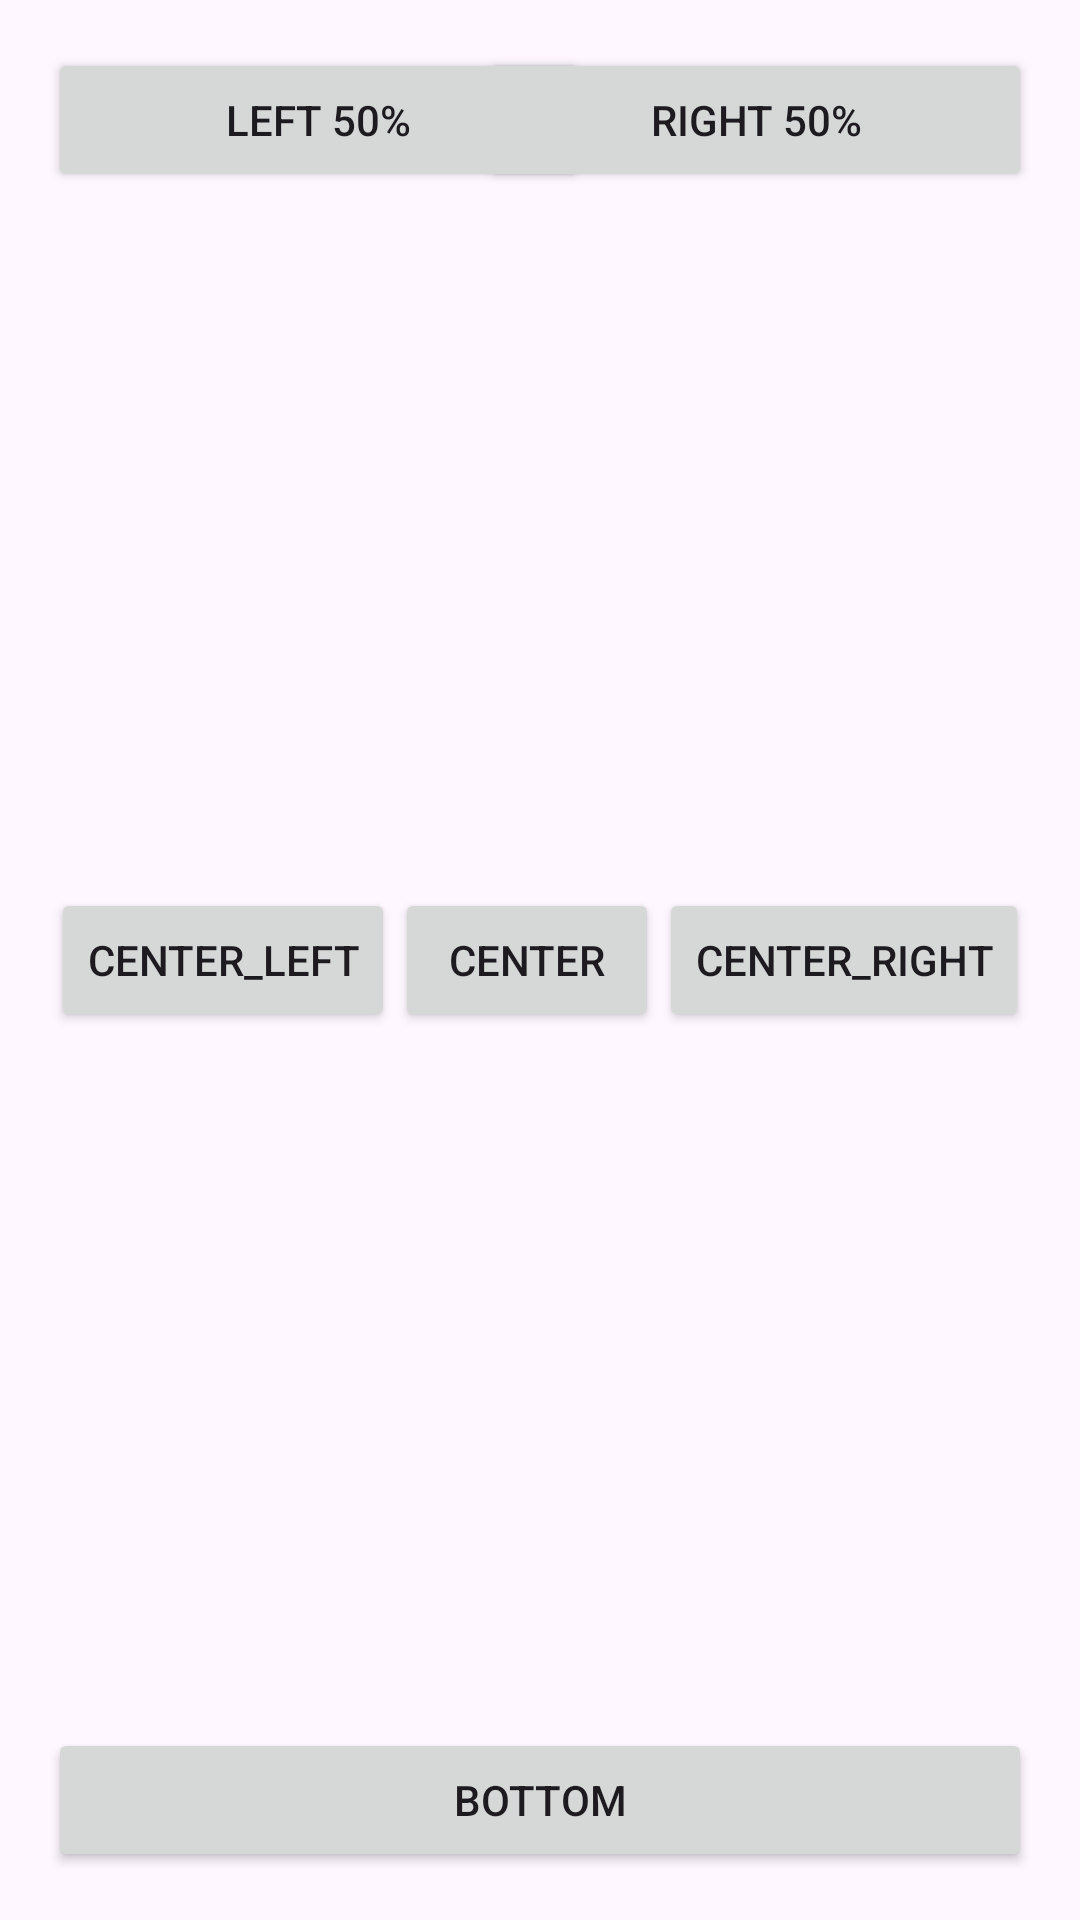

The Android layout XML behind this screen, and the referenced resources:
<!-- AndroidManifest.xml: application theme Theme.Laba2Genba -->
<!-- res/layout/activity_3.xml -->
<RelativeLayout xmlns:android="http://schemas.android.com/apk/res/android"
    xmlns:app="http://schemas.android.com/apk/res-auto"
    xmlns:tools="http://schemas.android.com/tools"
    android:layout_width="match_parent"
    android:layout_height="match_parent"
    android:padding="16dp"
    tools:context=".Activity3">

    <Button
        android:id="@+id/button1"
        android:layout_width="180dp"
        android:layout_height="wrap_content"
        android:layout_alignParentStart="true"
        android:layout_alignParentTop="true"
        android:text="Left 50%" />

    <Button
        android:id="@+id/button2"
        android:layout_width="184dp"
        android:layout_height="wrap_content"
        android:layout_alignParentTop="true"
        android:layout_alignParentEnd="true"
        android:text="Right 50%" />

    <LinearLayout
        android:id="@+id/center_buttons"
        android:layout_width="wrap_content"
        android:layout_height="wrap_content"
        android:layout_centerInParent="true"
        android:orientation="horizontal">

        <Button
            android:id="@+id/button3"
            android:layout_width="wrap_content"
            android:layout_height="wrap_content"
            android:layout_centerHorizontal="true"
            android:layout_centerVertical="true"
            android:text="Center_left" />

        <Button
            android:id="@+id/button4"
            android:layout_width="wrap_content"
            android:layout_height="wrap_content"
            android:text="Center" />

        <Button
            android:id="@+id/button5"
            android:layout_width="wrap_content"
            android:layout_height="wrap_content"
            android:text="Center_right" />

    </LinearLayout>

    <Button
        android:id="@+id/button6"
        android:layout_width="match_parent"
        android:layout_height="wrap_content"
        android:text="Bottom"
        android:layout_alignParentBottom="true" />

</RelativeLayout>
<!-- resources referenced by this layout -->
<resources>
  <style name="Theme.Laba2Genba" parent="Base.Theme.Laba2Genba" />
  <style name="Base.Theme.Laba2Genba" parent="Theme.Material3.DayNight.NoActionBar">
          
          
      </style>
</resources>
